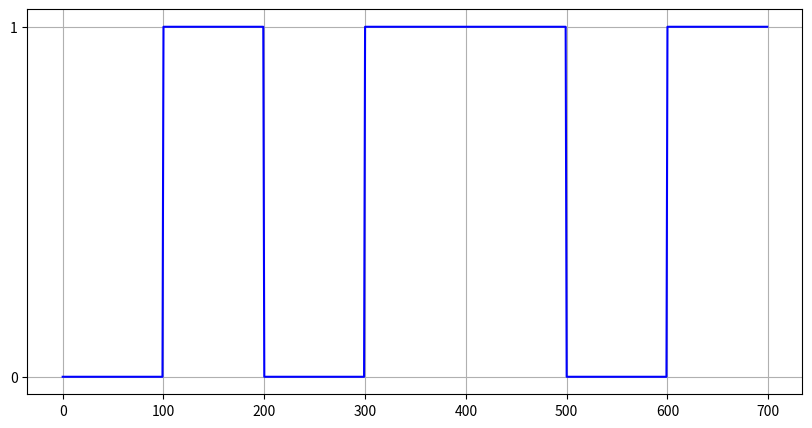

Python code for this plot:
# -*- coding: utf-8 -*-
"""Pulse Amplitude Modulation (PAM)..ipynb

Automatically generated by Colaboratory.

Original file is located at
    https://colab.research.google.com/<link-removed>
"""

import numpy as np
import matplotlib.pyplot as plt

# Binary Data
data = np.array([0, 1, 0, 1, 1, 0, 1])

# Parameters
num_bits = len(data)  # Number of bits
Ts = 1  # Symbol period
Fs = 100  # Sampling frequency 
t = np.linspace(0, Ts, Fs, endpoint=False)  # Time

# PAM Modulation
pam = np.zeros((num_bits, Fs))  # Initialize PAM signal
for i in range(num_bits):
    if data[i] == 1:
        pam[i, :] = 1  # If bit is 1, whole symbol period is 1
    else:
        pam[i, :] = -1  # If bit is 0, whole symbol period is -1

# Plot
plt.figure(figsize=(10,5))
plt.plot(pam.flatten(), 'b')
plt.yticks([-1, 1], ['0', '1'])
plt.grid(True)
plt.show()

# PAM Demodulation
demodulated_data = np.zeros(num_bits)
for i in range(num_bits):
    if np.mean(pam[i, :]) > 0:
        demodulated_data[i] = 1
    else:
        demodulated_data[i] = 0

# Results
print('Original Data: ', data)
print('Demodulated Data: ', demodulated_data)